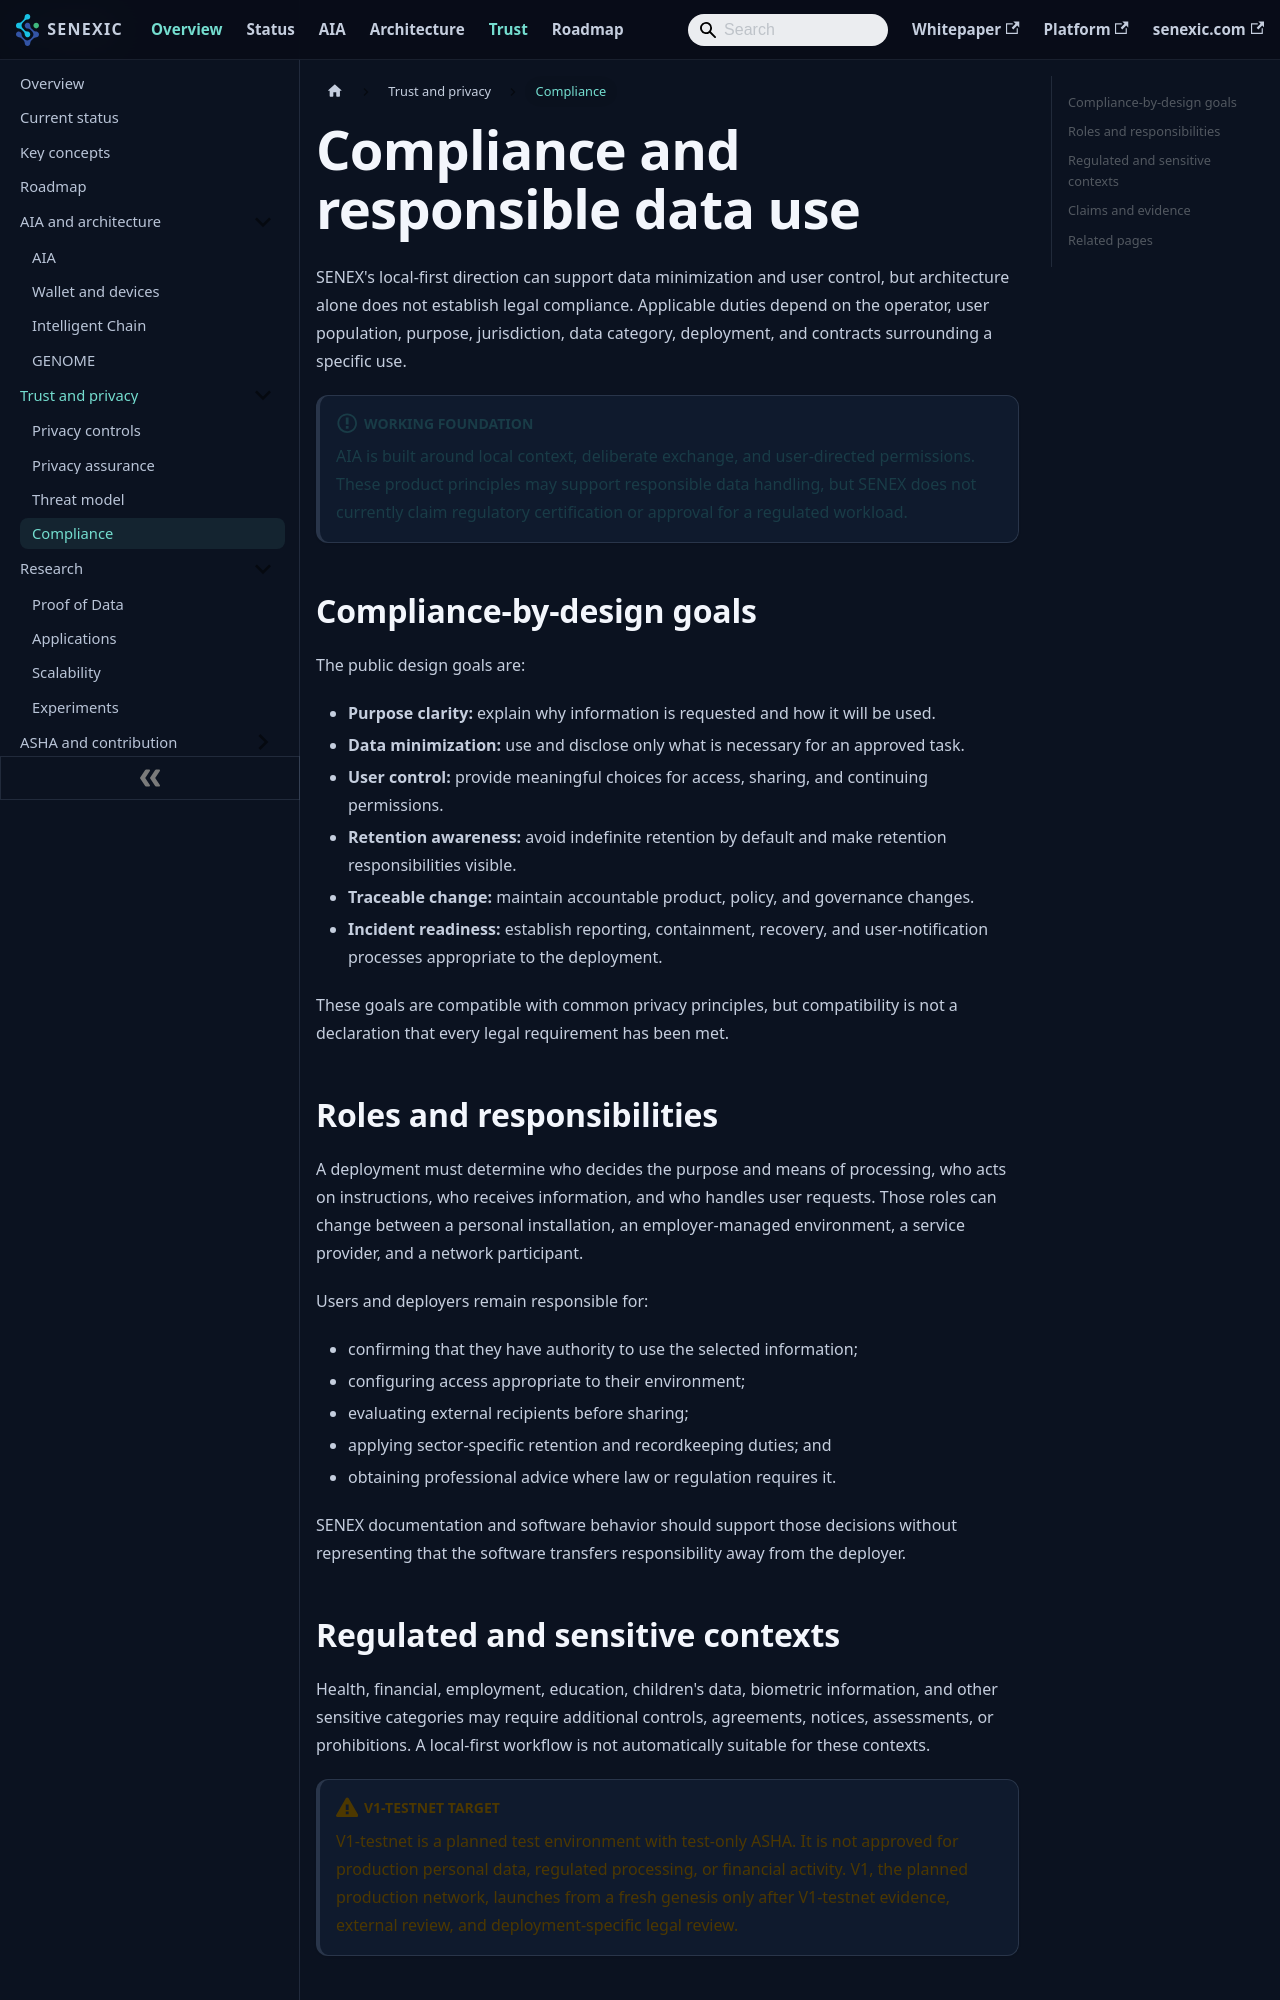

repository: senexic/senex · page: docs/privacy/compliance/index.html · generator: docusaurus

---
title: Compliance and responsible data use
sidebar_label: Compliance
description: What SENEX's local-first design can and cannot establish about legal compliance, and who is responsible for what.
---

# Compliance and responsible data use

SENEX's local-first direction can support data minimization and user control, but architecture alone does not establish legal compliance. Applicable duties depend on the operator, user population, purpose, jurisdiction, data category, deployment, and contracts surrounding a specific use.

:::info Working foundation
AIA is built around local context, deliberate exchange, and user-directed permissions. These product principles may support responsible data handling, but SENEX does not currently claim regulatory certification or approval for a regulated workload.
:::

## Compliance-by-design goals

The public design goals are:

- **Purpose clarity:** explain why information is requested and how it will be used.
- **Data minimization:** use and disclose only what is necessary for an approved task.
- **User control:** provide meaningful choices for access, sharing, and continuing permissions.
- **Retention awareness:** avoid indefinite retention by default and make retention responsibilities visible.
- **Traceable change:** maintain accountable product, policy, and governance changes.
- **Incident readiness:** establish reporting, containment, recovery, and user-notification processes appropriate to the deployment.

These goals are compatible with common privacy principles, but compatibility is not a declaration that every legal requirement has been met.

## Roles and responsibilities

A deployment must determine who decides the purpose and means of processing, who acts on instructions, who receives information, and who handles user requests. Those roles can change between a personal installation, an employer-managed environment, a service provider, and a network participant.

Users and deployers remain responsible for:

- confirming that they have authority to use the selected information;
- configuring access appropriate to their environment;
- evaluating external recipients before sharing;
- applying sector-specific retention and recordkeeping duties; and
- obtaining professional advice where law or regulation requires it.

SENEX documentation and software behavior should support those decisions without representing that the software transfers responsibility away from the deployer.
